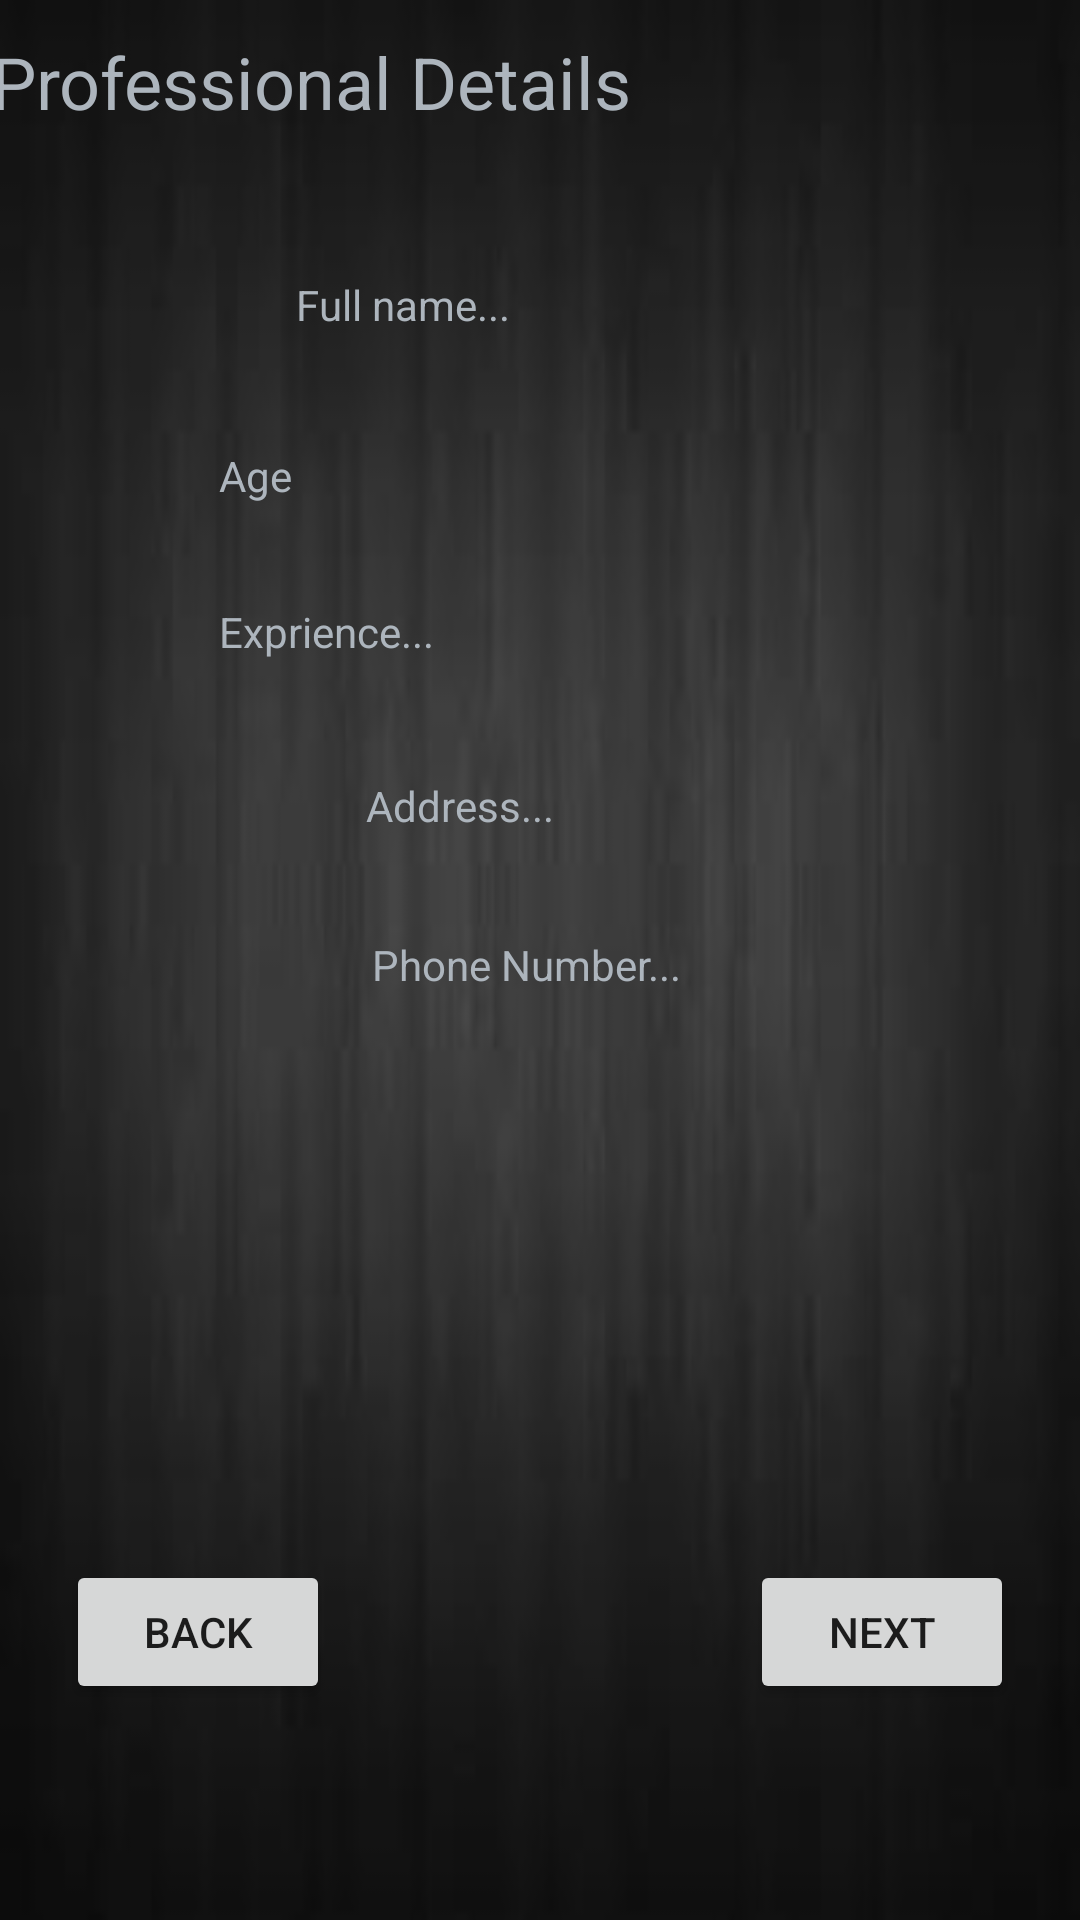

Android layout source for this screen:
<!-- AndroidManifest.xml: application theme Theme.MyApplication22222 -->
<!-- res/layout/activity_pro_details.xml -->
<?xml version="1.0" encoding="utf-8"?>
<androidx.constraintlayout.widget.ConstraintLayout xmlns:android="http://schemas.android.com/apk/res/android"
    xmlns:app="http://schemas.android.com/apk/res-auto"
    xmlns:tools="http://schemas.android.com/tools"
    android:layout_width="match_parent"
    android:layout_height="match_parent"
    android:background="@drawable/blackbackground"
    tools:context=".UserDetails">

    <TextView
        android:id="@+id/tvDetailsProDetails"
        android:layout_width="367dp"
        android:layout_height="51dp"
        android:layout_marginStart="22dp"
        android:layout_marginTop="11dp"
        android:layout_marginEnd="22dp"
        android:text="Professional Details"
        android:textColor="@color/black"
        android:textColorLink="@color/black"
        android:textSize="24sp"
        app:layout_constraintEnd_toEndOf="parent"
        app:layout_constraintStart_toStartOf="parent"
        app:layout_constraintTop_toTopOf="parent" />

    <TextView
        android:id="@+id/tvNameProDetails"
        android:layout_width="164dp"
        android:layout_height="25dp"
        android:layout_marginStart="124dp"
        android:layout_marginTop="30dp"
        android:layout_marginEnd="123dp"
        android:hint="Full name..."
        android:textColorHint="@color/black"
        app:layout_constraintEnd_toEndOf="parent"
        app:layout_constraintStart_toStartOf="parent"
        app:layout_constraintTop_toBottomOf="@+id/tvDetailsProDetails" />

    <TextView
        android:id="@+id/tvAgeProDetails"
        android:layout_width="166dp"
        android:layout_height="20dp"
        android:layout_marginStart="124dp"
        android:layout_marginTop="32dp"
        android:layout_marginEnd="121dp"
        android:hint="Age"
        android:textColorHint="@color/black"
        app:layout_constraintEnd_toEndOf="parent"
        app:layout_constraintHorizontal_bias="1.0"
        app:layout_constraintStart_toStartOf="parent"
        app:layout_constraintTop_toBottomOf="@+id/tvNameProDetails" />

    <TextView
        android:id="@+id/tvExprienceProDetails"
        android:layout_width="164dp"
        android:layout_height="26dp"
        android:layout_marginStart="124dp"
        android:layout_marginTop="32dp"
        android:layout_marginEnd="123dp"
        android:hint="Exprience..."
        android:textColorHint="@color/black"
        app:layout_constraintEnd_toEndOf="parent"
        app:layout_constraintHorizontal_bias="1.0"
        app:layout_constraintStart_toStartOf="parent"
        app:layout_constraintTop_toBottomOf="@+id/tvAgeProDetails" />

    <TextView
        android:id="@+id/tvAddressProDetails"
        android:layout_width="168dp"
        android:layout_height="21dp"
        android:layout_marginStart="122dp"
        android:layout_marginTop="32dp"
        android:layout_marginEnd="121dp"
        android:hint="Address..."
        android:textColorHint="@color/black"
        app:layout_constraintEnd_toEndOf="parent"
        app:layout_constraintHorizontal_bias="0.0"
        app:layout_constraintStart_toStartOf="parent"
        app:layout_constraintTop_toBottomOf="@+id/tvExprienceProDetails" />

    <TextView
        android:id="@+id/tvPhoneProDetails"
        android:layout_width="168dp"
        android:layout_height="21dp"
        android:layout_marginStart="124dp"
        android:layout_marginTop="32dp"
        android:layout_marginEnd="119dp"
        android:hint="Phone Number..."
        android:textColorHint="@color/black"
        app:layout_constraintEnd_toEndOf="parent"
        app:layout_constraintHorizontal_bias="0.0"
        app:layout_constraintStart_toStartOf="parent"
        app:layout_constraintTop_toBottomOf="@+id/tvAddressProDetails" />

    <ImageView
        android:id="@+id/ivImageProDetails"
        android:layout_width="181dp"
        android:layout_height="131dp"
        android:layout_marginStart="115dp"
        android:layout_marginTop="32dp"
        android:layout_marginEnd="115dp"
        app:layout_constraintEnd_toEndOf="parent"
        app:layout_constraintHorizontal_bias="1.0"
        app:layout_constraintStart_toStartOf="parent"
        app:layout_constraintTop_toBottomOf="@+id/tvPhoneProDetails"
        tools:srcCompat="@drawable/constructorimage" />

    <Button
        android:id="@+id/btnBackUserDetails"
        android:layout_width="wrap_content"
        android:onClick="gotoAllPros"
        android:layout_height="wrap_content"
        android:layout_marginStart="22dp"
        android:layout_marginBottom="72dp"
        android:text="Back"
        app:layout_constraintBottom_toBottomOf="parent"
        app:layout_constraintStart_toStartOf="parent" />

    <Button
        android:id="@+id/btnNextUserDetails2"
        android:layout_width="wrap_content"
        android:onClick="Next"
        android:layout_height="wrap_content"
        android:layout_marginEnd="22dp"
        android:layout_marginBottom="72dp"
        android:text="Next"
        app:layout_constraintBottom_toBottomOf="parent"
        app:layout_constraintEnd_toEndOf="parent" />
</androidx.constraintlayout.widget.ConstraintLayout>
<!-- resources referenced by this layout -->
<resources>
  <color name="black">#ADB5BD</color>
  <!-- drawable blackbackground: jpg bitmap (drawable, 4847 bytes) -->
  <!-- drawable constructorimage: jpg bitmap (drawable, 63066 bytes) -->
  <style name="Theme.MyApplication22222" parent="Theme.MaterialComponents.DayNight.DarkActionBar">
          
          <item name="colorPrimary">@color/purple_500</item>
          <item name="colorPrimaryVariant">@color/purple_700</item>
          <item name="colorOnPrimary">@color/white</item>
          
          <item name="colorSecondary">@color/teal_200</item>
          <item name="colorSecondaryVariant">@color/teal_700</item>
          <item name="colorOnSecondary">@color/black</item>
          
          <item name="android:statusBarColor" tools:targetApi="l">?attr/colorPrimaryVariant</item>
          
      </style>
  <color name="purple_500">#212529</color>
  <color name="purple_700">#343A40</color>
  <color name="white">#CED4DA</color>
  <color name="teal_200">#495057</color>
  <color name="teal_700">#6C757D</color>
</resources>
